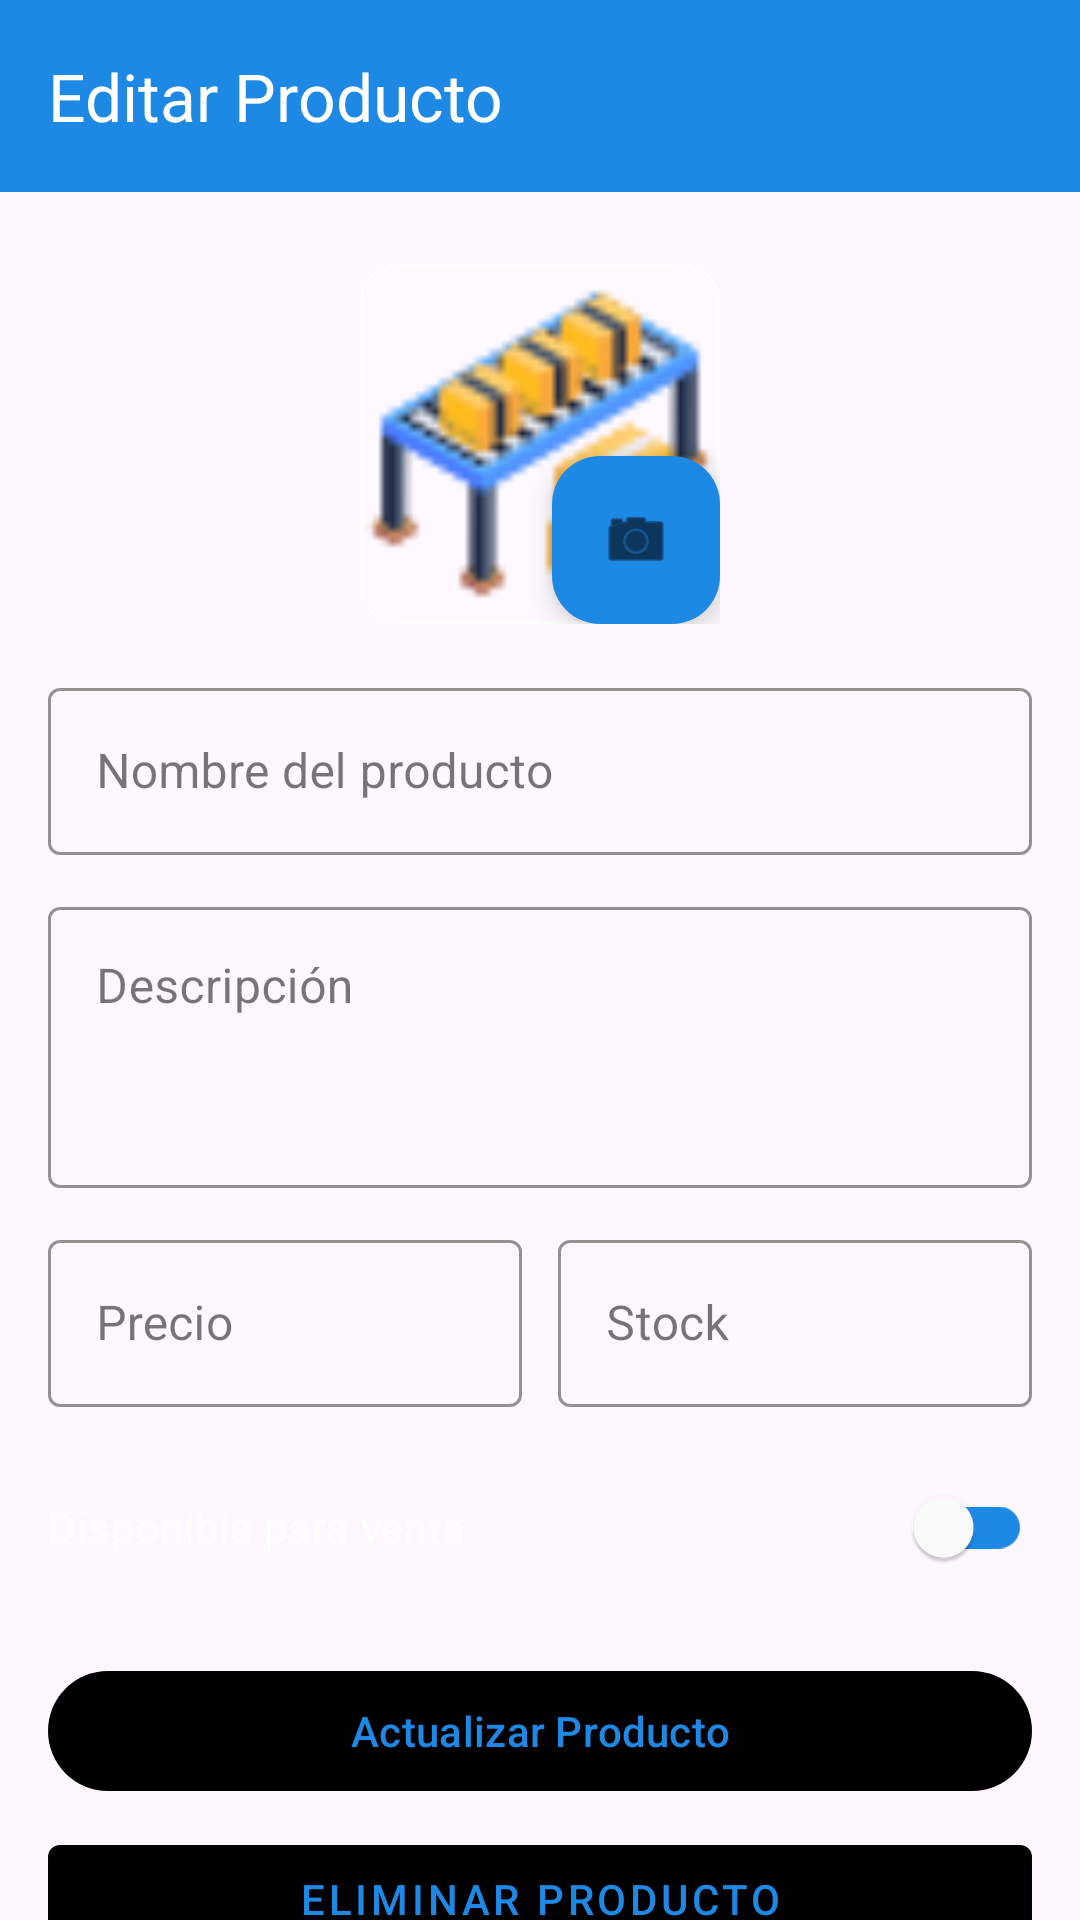

Android layout source for this screen:
<!-- AndroidManifest.xml: application theme Theme.APACManager -->
<!-- res/layout/activity_editar_producto.xml -->
<?xml version="1.0" encoding="utf-8"?>
<androidx.coordinatorlayout.widget.CoordinatorLayout
    xmlns:android="http://schemas.android.com/apk/res/android"
    xmlns:app="http://schemas.android.com/apk/res-auto"
    xmlns:tools="http://schemas.android.com/tools"
    android:layout_width="match_parent"
    android:layout_height="match_parent"
    android:background="@drawable/fondologintwo"
    tools:context="com.example.apacmanager.ADMIN.EditarProducto">

    <com.google.android.material.appbar.AppBarLayout
        android:id="@+id/appBarLayout"
        android:layout_width="match_parent"
        android:layout_height="wrap_content"
        android:background="@color/colorPrimary"
        app:elevation="4dp">

        <com.google.android.material.appbar.MaterialToolbar
            android:id="@+id/toolbar"
            android:layout_width="match_parent"
            android:layout_height="?attr/actionBarSize"
            android:background="@color/colorPrimary"
            app:title="@string/editar_producto_title"
            app:titleTextColor="@android:color/white"
            app:navigationIcon="@drawable/ic_arrow_back"
            app:navigationIconTint="@android:color/white" />

    </com.google.android.material.appbar.AppBarLayout>

    <androidx.core.widget.NestedScrollView
        android:layout_width="match_parent"
        android:layout_height="match_parent"
        android:fillViewport="true"
        app:layout_behavior="@string/appbar_scrolling_view_behavior">

        <androidx.constraintlayout.widget.ConstraintLayout
            android:layout_width="match_parent"
            android:layout_height="wrap_content"
            android:padding="16dp">

            
            <FrameLayout
                android:id="@+id/frameImagen"
                android:layout_width="120dp"
                android:layout_height="120dp"
                android:layout_marginTop="8dp"
                app:layout_constraintTop_toTopOf="parent"
                app:layout_constraintStart_toStartOf="parent"
                app:layout_constraintEnd_toEndOf="parent">

                <ImageView
                    android:id="@+id/ivProducto"
                    android:layout_width="match_parent"
                    android:layout_height="match_parent"
                    android:scaleType="centerCrop"
                    android:src="@drawable/iconpaquetes"
                    android:background="@drawable/bg_imagen_producto"
                    android:contentDescription="@string/cd_imagen_producto" />

                <com.google.android.material.floatingactionbutton.FloatingActionButton
                    android:id="@+id/fabSeleccionarImagen"
                    android:layout_width="wrap_content"
                    android:layout_height="wrap_content"
                    android:layout_gravity="bottom|end"
                    android:src="@android:drawable/ic_menu_camera"
                    app:backgroundTint="@color/colorPrimary"
                    app:tint="@android:color/black" />

            </FrameLayout>

            
            <com.google.android.material.textfield.TextInputLayout
                android:id="@+id/tilNombreProducto"
                style="@style/Widget.MaterialComponents.TextInputLayout.OutlinedBox"
                android:layout_width="0dp"
                android:layout_height="wrap_content"
                android:layout_marginTop="16dp"
                android:hint="@string/hint_nombre_producto"
                app:hintTextColor="@android:color/white"
                app:boxStrokeColor="@android:color/white"
                app:boxStrokeWidthFocused="2dp"
                app:layout_constraintTop_toBottomOf="@id/frameImagen"
                app:layout_constraintStart_toStartOf="parent"
                app:layout_constraintEnd_toEndOf="parent">

                <com.google.android.material.textfield.TextInputEditText
                    android:id="@+id/etNombreProducto"
                    android:layout_width="match_parent"
                    android:layout_height="wrap_content"
                    android:inputType="textCapSentences"
                    android:maxLines="1"
                    android:textColor="@android:color/white"
                    android:textColorHint="@android:color/white" />
            </com.google.android.material.textfield.TextInputLayout>

            
            <com.google.android.material.textfield.TextInputLayout
                android:id="@+id/tilDescripcionProducto"
                style="@style/Widget.MaterialComponents.TextInputLayout.OutlinedBox"
                android:layout_width="0dp"
                android:layout_height="wrap_content"
                android:layout_marginTop="12dp"
                android:hint="@string/hint_descripcion_producto"
                app:hintTextColor="@android:color/white"
                app:boxStrokeColor="@android:color/white"
                app:boxStrokeWidthFocused="2dp"
                app:layout_constraintTop_toBottomOf="@id/tilNombreProducto"
                app:layout_constraintStart_toStartOf="parent"
                app:layout_constraintEnd_toEndOf="parent">

                <com.google.android.material.textfield.TextInputEditText
                    android:id="@+id/etDescripcionProducto"
                    android:layout_width="match_parent"
                    android:layout_height="wrap_content"
                    android:inputType="textCapSentences|textMultiLine"
                    android:minLines="3"
                    android:maxLines="5"
                    android:gravity="top"
                    android:textColor="@android:color/white"
                    android:textColorHint="@android:color/white" />
            </com.google.android.material.textfield.TextInputLayout>

            
            <com.google.android.material.textfield.TextInputLayout
                android:id="@+id/tilPrecio"
                style="@style/Widget.MaterialComponents.TextInputLayout.OutlinedBox"
                android:layout_width="0dp"
                android:layout_height="wrap_content"
                android:layout_marginTop="12dp"
                android:layout_marginEnd="6dp"
                android:hint="@string/hint_precio"
                app:hintTextColor="@android:color/white"
                app:boxStrokeColor="@android:color/white"
                app:boxStrokeWidthFocused="2dp"
                app:prefixText="S/ "
                app:prefixTextColor="@android:color/white"
                app:layout_constraintTop_toBottomOf="@id/tilDescripcionProducto"
                app:layout_constraintStart_toStartOf="parent"
                app:layout_constraintEnd_toStartOf="@id/tilStock">

                <com.google.android.material.textfield.TextInputEditText
                    android:id="@+id/etPrecio"
                    android:layout_width="match_parent"
                    android:layout_height="wrap_content"
                    android:inputType="numberDecimal"
                    android:maxLines="1"
                    android:textColor="@android:color/white"
                    android:textColorHint="@android:color/white" />
            </com.google.android.material.textfield.TextInputLayout>

            <com.google.android.material.textfield.TextInputLayout
                android:id="@+id/tilStock"
                style="@style/Widget.MaterialComponents.TextInputLayout.OutlinedBox"
                android:layout_width="0dp"
                android:layout_height="wrap_content"
                android:layout_marginTop="12dp"
                android:layout_marginStart="6dp"
                android:hint="@string/hint_stock"
                app:hintTextColor="@android:color/white"
                app:boxStrokeColor="@android:color/white"
                app:boxStrokeWidthFocused="2dp"
                app:layout_constraintTop_toBottomOf="@id/tilDescripcionProducto"
                app:layout_constraintStart_toEndOf="@id/tilPrecio"
                app:layout_constraintEnd_toEndOf="parent">

                <com.google.android.material.textfield.TextInputEditText
                    android:id="@+id/etStock"
                    android:layout_width="match_parent"
                    android:layout_height="wrap_content"
                    android:inputType="number"
                    android:maxLines="1"
                    android:textColor="@android:color/white"
                    android:textColorHint="@android:color/white" />
            </com.google.android.material.textfield.TextInputLayout>

            
            <com.google.android.material.switchmaterial.SwitchMaterial
                android:id="@+id/switchDisponible"
                android:layout_width="0dp"
                android:layout_height="wrap_content"
                android:layout_marginTop="16dp"
                android:text="@string/label_disponible"
                android:textColor="@android:color/white"
                android:textSize="14sp"
                app:thumbTint="@android:color/white"
                app:trackTint="@color/colorPrimary"
                app:layout_constraintTop_toBottomOf="@id/tilStock"
                app:layout_constraintStart_toStartOf="parent"
                app:layout_constraintEnd_toEndOf="parent" />

            
            <com.google.android.material.button.MaterialButton
                android:id="@+id/btnActualizarProducto"
                android:layout_width="0dp"
                android:layout_height="wrap_content"
                android:layout_marginTop="20dp"
                android:text="@string/btn_actualizar_producto"
                android:textColor="@color/colorPrimary"
                app:backgroundTint="@android:color/black"
                app:layout_constraintTop_toBottomOf="@id/switchDisponible"
                app:layout_constraintStart_toStartOf="parent"
                app:layout_constraintEnd_toEndOf="parent" />

            
            <com.google.android.material.button.MaterialButton
                android:id="@+id/btnEliminarProducto"
                style="@style/Widget.MaterialComponents.Button.OutlinedButton"
                android:layout_width="0dp"
                android:layout_height="wrap_content"
                android:layout_marginTop="8dp"
                android:text="@string/btn_eliminar_producto"
                android:textColor="@color/colorPrimary"
                app:backgroundTint="@android:color/black"
                app:layout_constraintTop_toBottomOf="@id/btnActualizarProducto"
                app:layout_constraintStart_toStartOf="parent"
                app:layout_constraintEnd_toEndOf="parent" />

            
            <com.google.android.material.button.MaterialButton
                android:id="@+id/btnCancelar"
                style="@style/Widget.MaterialComponents.Button.TextButton"
                android:layout_width="0dp"
                android:layout_height="wrap_content"
                android:layout_marginTop="4dp"
                android:layout_marginBottom="24dp"
                android:text="@string/btn_cancelar"
                android:textColor="@android:color/white"
                app:layout_constraintTop_toBottomOf="@id/btnEliminarProducto"
                app:layout_constraintStart_toStartOf="parent"
                app:layout_constraintEnd_toEndOf="parent"
                app:layout_constraintBottom_toBottomOf="parent" />

        </androidx.constraintlayout.widget.ConstraintLayout>
    </androidx.core.widget.NestedScrollView>

</androidx.coordinatorlayout.widget.CoordinatorLayout>
<!-- resources referenced by this layout -->
<resources>
  <color name="colorPrimary">#1E88E5</color>
  <!-- drawable bg_imagen_producto (drawable) -->
  <?xml version="1.0" encoding="utf-8"?>
  <shape xmlns:android="http://schemas.android.com/apk/res/android"
      android:shape="rectangle">
  
      <solid android:color="#33FFFFFF" />
  
      <corners android:radius="12dp" />
  
      <stroke
          android:width="1dp"
          android:color="@android:color/white" />
  
  </shape>
  <!-- drawable iconpaquetes: png bitmap (drawable, 3377 bytes) -->
  <string name="btn_actualizar_producto">Actualizar Producto</string>
  <string name="btn_cancelar">Cancelar</string>
  <string name="btn_eliminar_producto">Eliminar Producto</string>
  <string name="cd_imagen_producto">Imagen del producto</string>
  <string name="editar_producto_title">Editar Producto</string>
  <string name="hint_descripcion_producto">Descripción</string>
  <string name="hint_nombre_producto">Nombre del producto</string>
  <string name="hint_precio">Precio</string>
  <string name="hint_stock">Stock</string>
  <string name="label_disponible">Disponible para venta</string>
  <style name="Theme.APACManager" parent="Base.Theme.APACManager" />
  <style name="Base.Theme.APACManager" parent="Theme.Material3.DayNight.NoActionBar">
          
          
      </style>
</resources>
